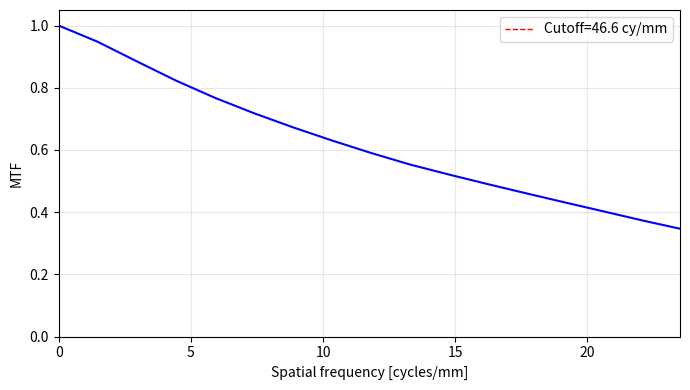

Generate this figure with matplotlib:
import numpy as np
import matplotlib.pyplot as plt
from PIL import Image
from scipy.interpolate import griddata

#像倍率Mでリサイズする関数
def rescale_by_magnification(img_b, dx, dy, M, alpha=None, fill=0.0):
    """
    I'(x,y) = alpha * I(Mx, My) を実装（双一次補間）。
    img_b: 2D 強度画像 (Ny, Nx)
    dx, dy: [mm/px]
    M: zideal/zo
    alpha: 係数（既定はエネルギー保存の M**2）
    fill: 範囲外画素の値
    """
    Ny, Nx = img_b.shape
    if alpha is None:
        alpha = M**2  # 強度のエネルギー（積分）保存を優先

    # 出力画像の座標（中心を原点に）
    x = (np.arange(Nx) - Nx/2) * dx   # [mm]
    y = (np.arange(Ny) - Ny/2) * dy   # [mm]
    X, Y = np.meshgrid(x, y)          # 形状 (Ny, Nx)

    # 入力画像上のサンプリング位置（mm座標を M 倍）
    U = M * X
    V = M * Y

    # mm -> ピクセル添字（0..Nx-1, 0..Ny-1）へ変換
    u = U / dx + Nx/2
    v = V / dy + Ny/2

    # 双一次補間のための周辺画素添字
    u0 = np.floor(u).astype(np.int64)
    v0 = np.floor(v).astype(np.int64)
    u1 = u0 + 1
    v1 = v0 + 1

    # 重み
    du = u - u0
    dv = v - v0

    # 範囲マスク
    mask00 = (u0 >= 0) & (u0 < Nx) & (v0 >= 0) & (v0 < Ny)
    mask10 = (u1 >= 0) & (u1 < Nx) & (v0 >= 0) & (v0 < Ny)
    mask01 = (u0 >= 0) & (u0 < Nx) & (v1 >= 0) & (v1 < Ny)
    mask11 = (u1 >= 0) & (u1 < Nx) & (v1 >= 0) & (v1 < Ny)

    out = np.full((Ny, Nx), fill, dtype=img_b.dtype)

    # 取り出し（範囲外は無視）
    I00 = np.zeros_like(out); I10 = np.zeros_like(out)
    I01 = np.zeros_like(out); I11 = np.zeros_like(out)

    I00[mask00] = img_b[v0[mask00], u0[mask00]]
    I10[mask10] = img_b[v0[mask10], u1[mask10]]
    I01[mask01] = img_b[v1[mask01], u0[mask01]]
    I11[mask11] = img_b[v1[mask11], u1[mask11]]

    # 双一次補間
    w00 = (1 - du) * (1 - dv)
    w10 = du * (1 - dv)
    w01 = (1 - du) * dv
    w11 = du * dv

    out = alpha * (w00 * I00 + w10 * I10 + w01 * I01 + w11 * I11)
    return out

#--センサ面のパラメータ--
Nx=32           # x方向のサンプリング数
Ny=32            # y方向のサンプリング数
dpi=1200          # センサのdpi
inch=25.4         # インチ[mm]
dx = inch/dpi     # x方向のサンプリング間隔 [mm/px]
dy = inch/dpi     # y方向のサンプリング間隔 [mm/px]

#--センサ面の格子------------------------------
x = (np.linspace(-Nx/2,Nx/2-1,Nx)) * dx  # [mm]
y = (np.linspace(-Ny/2,Ny/2-1,Ny)) * dy  # [mm]
X,Y = np.meshgrid(x,y)
#----------------------------------------------

#--物体の定義-----------------------------------
Object_map = np.zeros((Ny, Nx), dtype=float)
for i in range(Ny):
    for j in range(Nx):
        if ( ( (X[i,j])**2 + (Y[i,j])**2 ) <= (0.1)**2 ):
            Object_map[i][j]=1
#-----------------------------------------------






#===パラメータ=================================================
Lo = 32.4 #infocus時の物体-レンズ間距離
Li=32.4
wavelen=530e-6
k=2*np.pi/wavelen
dz=0 #デフォーカス量
d1=Lo # デフォーカス時の物体-レンズ間距離

#---瞳関数に関するパラメータ
rho0=1 #瞳面振幅伝達関数のρ0
k_A=100  #瞳面振幅伝達関数のk
a=0.7 #球面収差の係数
b=0#0.3#-1 # 6-dimention
c=0#1 # 8-dimention
d=0 #defocus
e=1#0.1 # delta

#--最小二乗法で求めたGRINレンズパラメータ
alpha=0.0996
n1=1.592
#-------------------------------------

L=35.13 # GRINレンズのz方向の長さ
R=0.4 #瞳半径
#====================================================================


# alpha=0.1783
# n1=1.608
# L=20.4
# R=0.5225
# d1=13.782
# Lo=d1

#-- 一次光学行列--------------------------------------------
A=np.cos(alpha*L)
B=np.sin(alpha*L)/(n1*alpha)
C=-n1*alpha*np.sin(alpha*L)
D=np.cos(alpha*L)
#--------------------------------------------------------

#--defocus時の理想結像距離をd2ideal、実際のレンズ-センサ間距離をd2 
d2ideal=-(A*d1+B)/(C*d1+D)
d2=Li#d2ideal+dz
M=-1/(C*d1+D) #倍率
print("dz",dz)
print(d2ideal)
v_cutoff=2*R / (wavelen * d2) #カットオフ周波数

#-- plane3 等間隔格子 瞳半径より広くサンプリング----------------------------------------
Nx3=Nx
Ny3=Ny
dx3=wavelen*d2/(dx*Nx)
dy3=wavelen*d2/(dy*Ny)
Npad=int((R*1.5)/dx3)
x3=(np.linspace(-Nx3/2-Npad,Nx3/2-1+Npad,Nx3+2*Npad)) * dx3  # [mm]
y3=(np.linspace(-Ny3/2-Npad,Ny3/2-1+Npad,Ny3+2*Npad)) * dy3  # [mm]
X3,Y3 = np.meshgrid(x3,y3)
NT=len(x3)
#-----------------------------------------------------------------


#plane2 ray-traceに時間がかかるため粗い格子を作る----------------------------
dx2=dx3*5
dy2=dy3*5
Nx2=len(x3)//5
Ny2=len(y3)//5
x2=(np.linspace(-Nx2/2,Nx2/2-1,Nx2)) * dx2  # [mm]
y2=(np.linspace(-Ny2/2,Ny2/2-1,Ny2)) * dy2  # [mm]
X2,Y2=np.meshgrid(x2,y2)
#----------------------------------------------------------------------------


# --- 初期方向余弦（光軸方向からの傾き） ---
norm = np.sqrt((X2)**2 + (Y2)**2 + d1**2)
A0 = (X2) / norm     # x方向の方向余弦
B0 = (Y2) / norm     # y方向の方向余弦
C0 = d1 / norm     # z方向の方向余弦

# --- z軸配列 ---
deltaz=1e-2
z = np.arange(0, L + deltaz, deltaz)
Z = z[:, np.newaxis, np.newaxis]     # shape = (Nz,1,1)

# --- 光線軌跡 式(3a) ---
den_raw = n1**2 - n1**2*alpha**2*(X2**2 + Y2**2) - (1 - C0**2)

# 負なら 1、正なら sqrt(den_raw)
den = np.where(den_raw > 0, np.sqrt(den_raw), 1.0)
XZ=np.zeros((Z*X2).shape)
YZ=np.zeros((Z*Y2).shape)

XZ = np.cos(n1*alpha*Z/den)*(X2) + (1/(n1*alpha))*np.sin(n1*alpha*Z/den)*A0
YZ = np.cos(n1*alpha*Z/den)*(Y2) + (1/(n1*alpha))*np.sin(n1*alpha*Z/den)*B0

# plane3の不等間隔グリッド---
X3t = XZ[-1,:,:]
Y3t = YZ[-1,:,:]
#---------------------------

# --- 屈折率分布と積分 式(8) ---
N2 = n1**2 * (1 - alpha**2 * ((XZ)**2 + (YZ)**2))
OPL_num = np.trapz(N2, z, axis=0)        # 台形則で z 方向に積分
OPL_den = np.sqrt(n1**2 - n1**2*alpha**2*((X2)**2+(Y2)**2) - (1 - C0**2))
OPL = OPL_num / OPL_den +np.sqrt(d1**2+(X2)**2+(Y2)**2) 

# ---- 収差関数 OPD 式(16)
delta=OPL+np.sqrt((d2)**2+(X3t)**2+(Y3t)**2)-d1-n1*L-(d2)

#--deltaを等間隔格子(Y3,X3)に写像
pts = np.column_stack([X3t.ravel(), Y3t.ravel()])
vals_re = delta.ravel()
Tg_re = griddata(pts, vals_re, (X3, Y3), method='linear')
# 線形補間で埋まらない凸包外は最近傍で補完
Tg_re_nn = griddata(pts, vals_re, (X3, Y3), method='nearest')
Tg_re = np.where(np.isnan(Tg_re), Tg_re_nn, Tg_re)
deltad = (Tg_re)
#====================================================================================


# ======収差伝達関数 式(18)===================================
P3_aperture = np.where((X3)**2 + (Y3)**2 <= (R)**2, 1.0, 0.0)
Ws=(np.sqrt((X3)**2 + (Y3)**2)/R)**4 #球面収差関数
W6=(np.sqrt((X3)**2 + (Y3)**2)/R)**6
W8=(np.sqrt((X3)**2 + (Y3)**2)/R)**8
Wd=(np.sqrt((X3)**2 + (Y3)**2)/R)**2
#--瞳面振幅伝達関数
A = np.ones_like(P3_aperture) 
A = np.sqrt(np.exp(-(np.sqrt((X3)**2+(Y3)**2)/R/rho0)**k_A))

W=-k*e*deltad+2*np.pi*a*Ws+2*np.pi*b*W6+2*np.pi*c*W8+2*np.pi*d*Wd
T3=P3_aperture*np.exp(1j*W)
#=================================================================
# plt.figure(figsize=(7,4))
# plt.plot(X3[NT//2,:], W[NT//2,:],color='blue')
# #plt.xlim(0, X3[NT//2,-1])
# plt.xlabel('x3 [mm]')
# plt.ylabel('W [mm]')
# plt.grid(True, alpha=0.3)
# plt.legend()
# plt.tight_layout()
# plt.show()

#--- PSF OTF MTF計算
#h=M*np.exp(-1j*k*(d1+n1*L+d2ideal))/(wavelen**2*d2ideal**2)*np.exp(-1j*k*((X2)**2+(Y2)**2)/(2*d2))*np.fft.ifft2(T3)*(wavelen**2*d2ideal**2)
h=np.fft.ifft2(np.fft.ifftshift(T3))
PSF=np.fft.fftshift(abs(h)**2)
PSF=PSF
OTF=np.fft.fftshift(np.fft.fft2(PSF))
OTF=OTF/np.max(OTF)
OTF_c=OTF[Npad:-Npad,Npad:-Npad]
MTF=np.abs(OTF)
MTF=MTF/np.max(MTF)

fx=x3/(wavelen*d2)
fy=y3/(wavelen*d2)
#fx=np.fft.fftshift(np.fft.fftfreq(Nx,d=dx))
#fy=np.fft.fftshift(np.fft.fftfreq(Ny,d=dy))

#print("fx",fx[1]-fx[0],fx2[1]-fx2[0])
FX,FY=np.meshgrid(fx,fy)
#-- 物体を倍率Mでリサイズ→OTFで畳み込み
Image_map=rescale_by_magnification(Object_map, dx, dy, 1/M)
Fimg  = np.fft.fftshift(np.fft.fft2(Image_map))
Fout  = Fimg * OTF_c
img_b = np.fft.fftshift(np.fft.ifft2(np.fft.ifftshift(Fout)))
img_b=np.abs(img_b)


# ----------------------------
# 可視化
# ----------------------------
# MTF（FY=0[lp/mm]で切り出し）
center_row = NT//2
#center_row=Ny//2
plt.figure(figsize=(7,4))
plt.plot(FX[center_row,:], MTF[center_row,:],color='blue')
plt.axvline(v_cutoff, color='r', ls='--', lw=1, label=f'Cutoff={v_cutoff:.1f} cy/mm')
plt.xlim(0, 23.5)
plt.ylim(0, 1.05)
plt.xlabel('Spatial frequency [cycles/mm]')
plt.ylabel('MTF')
plt.grid(True, alpha=0.3)
plt.legend()
plt.tight_layout()
print("fxlim",fx[-1])

# 像（前後比較）
# ==== ここを差し替え：像（前後比較）を mm 軸つきで表示 ====
# ピクセル境界（エッジ）を mm 単位で作る
x_edges_mm = (np.arange(Nx + 1) - Nx/2) * dx
y_edges_mm = (np.arange(Ny + 1) - Ny/2) * dy

vmax = max(Object_map.max(), img_b.max())

# fig, axes = plt.subplots(1, 2, figsize=(9, 4))

# im0 = axes[0].imshow(
#     Object_map,
#     extent=[x_edges_mm[0], x_edges_mm[-1], y_edges_mm[0], y_edges_mm[-1]],
#     origin='lower', cmap='hot', vmin=0, vmax=vmax, aspect='equal'
# )
# axes[0].set_title('Input (aberration-free)')
# axes[0].set_xlabel('x [mm]')     # ← 単位ラベル
# axes[0].set_ylabel('y [mm]')
# axes[0].axhline(0, color='w', lw=0.6, alpha=0.4)
# axes[0].axvline(0, color='w', lw=0.6, alpha=0.4)
# cbar0 = plt.colorbar(im0, ax=axes[0])
# cbar0.set_label('Intensity [a.u.]')

# im1 = axes[1].imshow(
#     img_b,
#     extent=[x_edges_mm[0], x_edges_mm[-1], y_edges_mm[0], y_edges_mm[-1]],
#     origin='lower', cmap='hot', vmin=0, vmax=vmax, aspect='equal'
# )
# axes[1].set_title('After MTF (diffraction × Gaussian)')
# axes[1].set_xlabel('x [mm]')     # ← 単位ラベル
# axes[1].set_ylabel('y [mm]')
# axes[1].axhline(0, color='w', lw=0.6, alpha=0.4)
# axes[1].axvline(0, color='w', lw=0.6, alpha=0.4)
# cbar1 = plt.colorbar(im1, ax=axes[1])
# cbar1.set_label('Intensity [a.u.]')

# plt.tight_layout()
plt.show()

import csv

# # --- CSV 出力 ---
# row_index = NT // 2              # 中央行
# x_vals = X3[row_index, :]        # X3 の中央行
# w_vals = deltad[row_index, :]         # W の中央行

# csv_path = R"C:\Users\mrtmk\OneDrive\Desktop\Research\GRINlens\csv\m5_profile.csv"

# with open(csv_path, "w", newline="") as f:
#     writer = csv.writer(f)
#     writer.writerow(["X3_mm", "W"])  # ヘッダ
#     for x, w in zip(x_vals, w_vals):
#         writer.writerow([x, w])

# print(f"CSV saved: {csv_path}")
